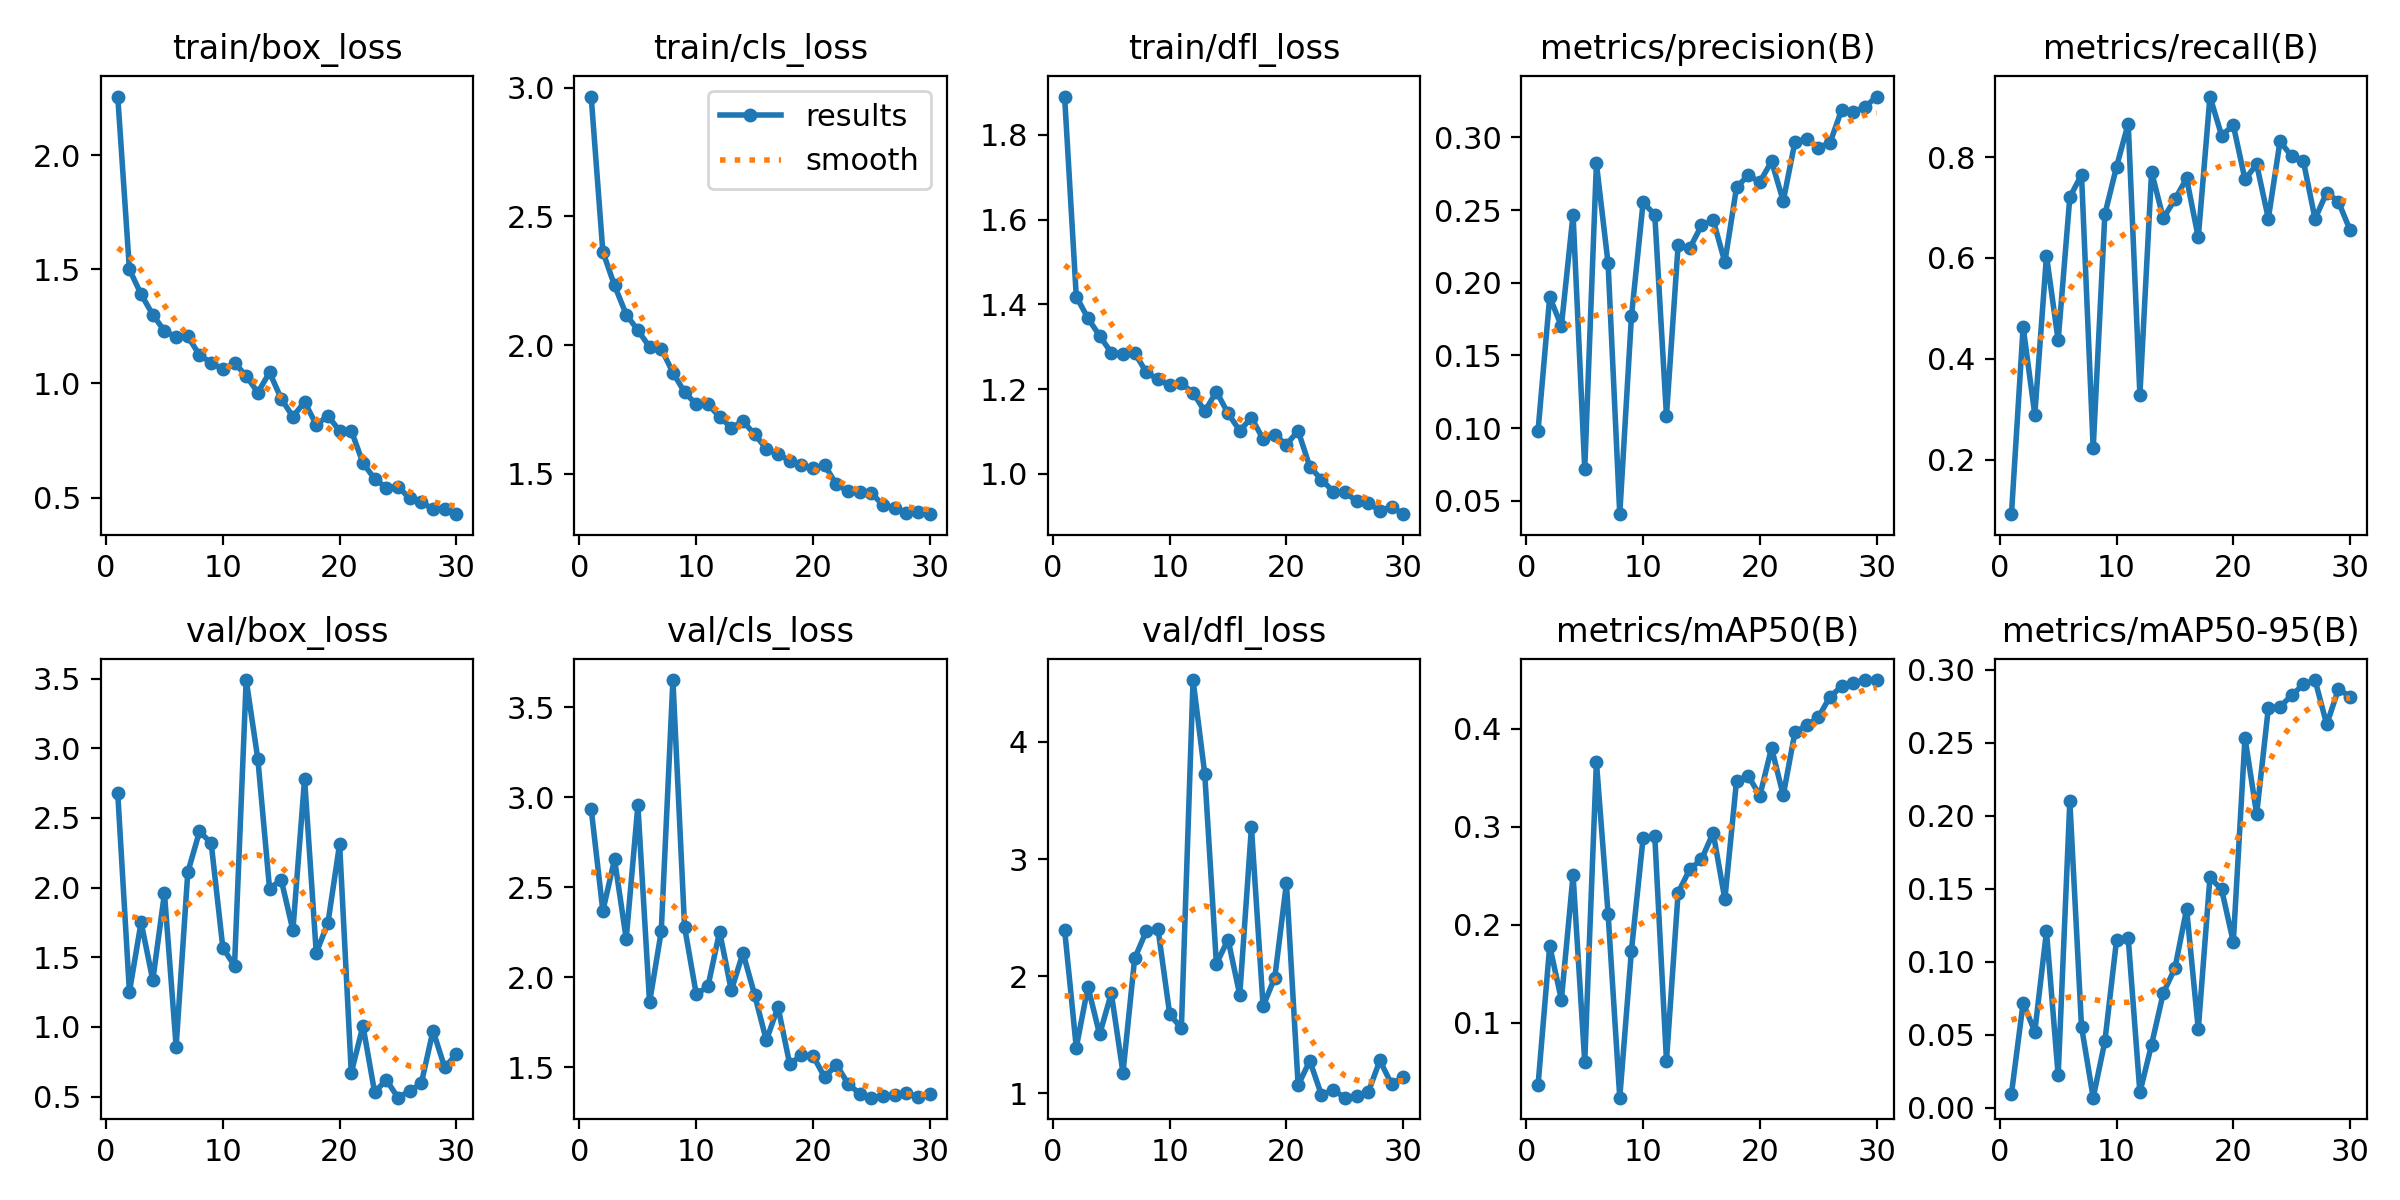

Source data for this figure (header and first rows):
epoch, time, train/box_loss, train/cls_loss, train/dfl_loss, metrics/precision(B), metrics/recall(B), metrics/mAP50(B), metrics/mAP50-95(B), val/box_loss, val/cls_loss, val/dfl_loss, lr/pg0, lr/pg1, lr/pg2
1, 23.94, 2.256, 2.966, 1.891, 0.09797, 0.09188, 0.03583, 0.00974, 2.676, 2.936, 2.398, 0.0006604, 0.0006604, 0.0006604
2, 55.53, 1.499, 2.363, 1.419, 0.1902, 0.4632, 0.1784, 0.07184, 1.252, 2.369, 1.391, 0.001283, 0.001283, 0.001283
3, 86.68, 1.39, 2.232, 1.367, 0.1702, 0.2893, 0.1232, 0.0523, 1.752, 2.655, 1.909, 0.001862, 0.001862, 0.001862
4, 117.3, 1.301, 2.119, 1.326, 0.2468, 0.6043, 0.2504, 0.1209, 1.335, 2.215, 1.502, 0.001802, 0.001802, 0.001802
5, 146.7, 1.229, 2.058, 1.286, 0.0718, 0.4365, 0.05979, 0.02237, 1.96, 2.955, 1.854, 0.001736, 0.001736, 0.001736
6, 176.3, 1.202, 1.993, 1.283, 0.282, 0.7206, 0.3662, 0.2099, 0.8594, 1.861, 1.176, 0.00167, 0.00167, 0.00167
7, 199.9, 1.205, 1.986, 1.286, 0.2132, 0.7649, 0.2111, 0.05565, 2.11, 2.254, 2.152, 0.001604, 0.001604, 0.001604
8, 220.8, 1.124, 1.893, 1.24, 0.04075, 0.2225, 0.02334, 0.00706, 2.403, 3.651, 2.385, 0.001538, 0.001538, 0.001538
9, 241.3, 1.09, 1.817, 1.223, 0.1767, 0.6866, 0.1735, 0.04555, 2.32, 2.279, 2.402, 0.001472, 0.001472, 0.001472
10, 261.4, 1.061, 1.77, 1.209, 0.2552, 0.781, 0.2884, 0.1148, 1.569, 1.906, 1.677, 0.001406, 0.001406, 0.001406
11, 281, 1.09, 1.771, 1.213, 0.2467, 0.8664, 0.29, 0.1163, 1.438, 1.949, 1.555, 0.00134, 0.00134, 0.00134
12, 300.1, 1.032, 1.72, 1.192, 0.1084, 0.3287, 0.06108, 0.01068, 3.49, 2.254, 4.528, 0.001274, 0.001274, 0.001274
13, 319.3, 0.9597, 1.679, 1.148, 0.226, 0.7706, 0.2328, 0.0433, 2.921, 1.927, 3.729, 0.001208, 0.001208, 0.001208
14, 339.1, 1.048, 1.703, 1.194, 0.2238, 0.6787, 0.2565, 0.07856, 1.993, 2.135, 2.105, 0.001142, 0.001142, 0.001142
15, 368.7, 0.9327, 1.654, 1.143, 0.2394, 0.7162, 0.2665, 0.09562, 2.056, 1.903, 2.313, 0.001076, 0.001076, 0.001076
16, 398.7, 0.8539, 1.597, 1.102, 0.2431, 0.7578, 0.2937, 0.1361, 1.694, 1.649, 1.84, 0.00101, 0.00101, 0.00101
17, 427.9, 0.9185, 1.576, 1.133, 0.2141, 0.6406, 0.226, 0.05393, 2.78, 1.835, 3.271, 0.000944, 0.000944, 0.000944
18, 457, 0.819, 1.551, 1.082, 0.2655, 0.9201, 0.3467, 0.1578, 1.532, 1.518, 1.745, 0.000878, 0.000878, 0.000878
19, 486.8, 0.8574, 1.533, 1.092, 0.2739, 0.8428, 0.3519, 0.1496, 1.746, 1.566, 1.988, 0.000812, 0.000812, 0.000812
20, 515.2, 0.7921, 1.521, 1.069, 0.2692, 0.8634, 0.3317, 0.1135, 2.313, 1.564, 2.795, 0.000746, 0.000746, 0.000746
21, 547.8, 0.7931, 1.533, 1.102, 0.2836, 0.7557, 0.3804, 0.2533, 0.6713, 1.444, 1.069, 0.00068, 0.00068, 0.00068
22, 566.8, 0.6509, 1.459, 1.017, 0.2562, 0.7857, 0.3319, 0.2011, 1.008, 1.516, 1.278, 0.000614, 0.000614, 0.000614
23, 585.7, 0.582, 1.432, 0.9867, 0.2968, 0.6782, 0.3963, 0.2736, 0.5304, 1.408, 0.9852, 0.000548, 0.000548, 0.000548
24, 604.4, 0.5428, 1.43, 0.9585, 0.299, 0.8312, 0.4034, 0.2746, 0.6204, 1.354, 1.03, 0.000482, 0.000482, 0.000482
25, 623, 0.5471, 1.425, 0.9571, 0.2929, 0.8016, 0.4115, 0.2823, 0.4924, 1.331, 0.963, 0.000416, 0.000416, 0.000416
26, 641.7, 0.4964, 1.377, 0.9359, 0.2961, 0.7921, 0.4325, 0.2899, 0.5412, 1.34, 0.9796, 0.00035, 0.00035, 0.00035
27, 660.4, 0.481, 1.367, 0.9313, 0.3188, 0.6774, 0.4431, 0.2928, 0.5954, 1.344, 1.008, 0.000284, 0.000284, 0.000284
28, 679.2, 0.4478, 1.348, 0.913, 0.3176, 0.7298, 0.4466, 0.2625, 0.9738, 1.359, 1.28, 0.000218, 0.000218, 0.000218
29, 698.3, 0.4484, 1.35, 0.9227, 0.3208, 0.7117, 0.4496, 0.2866, 0.7094, 1.333, 1.079, 0.000152, 0.000152, 0.000152
30, 717.1, 0.427, 1.343, 0.905, 0.3281, 0.6553, 0.4496, 0.2816, 0.8035, 1.353, 1.138, 8.6e-05, 8.6e-05, 8.6e-05
